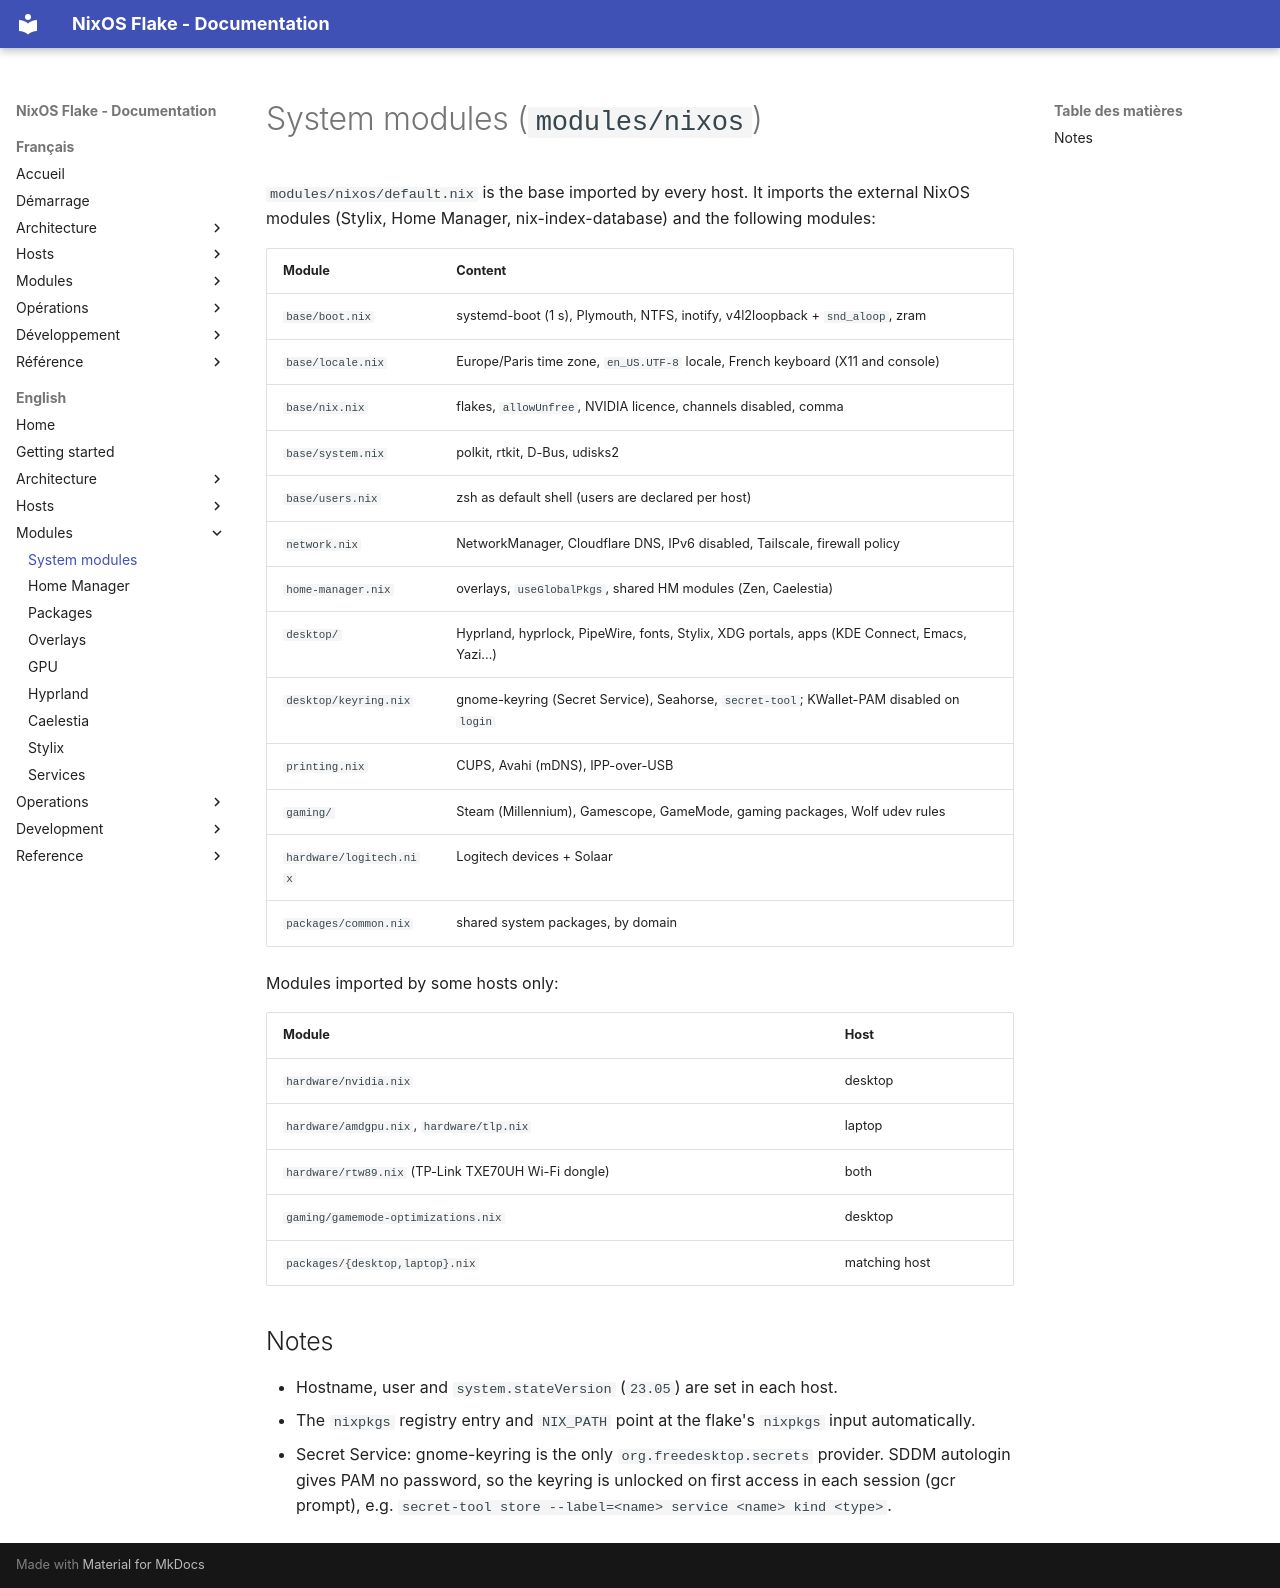

repository: llafon-analytics/nixos · page: en/modules/system/index.html · generator: mkdocs

# System modules (`modules/nixos`)

`modules/nixos/default.nix` is the base imported by every host. It imports the external NixOS
modules (Stylix, Home Manager, nix-index-database) and the following modules:

| Module | Content |
|---|---|
| `base/boot.nix` | systemd-boot (1 s), Plymouth, NTFS, inotify, v4l2loopback + `snd_aloop`, zram |
| `base/locale.nix` | Europe/Paris time zone, `en_US.UTF-8` locale, French keyboard (X11 and console) |
| `base/nix.nix` | flakes, `allowUnfree`, NVIDIA licence, channels disabled, comma |
| `base/system.nix` | polkit, rtkit, D-Bus, udisks2 |
| `base/users.nix` | zsh as default shell (users are declared per host) |
| `network.nix` | NetworkManager, Cloudflare DNS, IPv6 disabled, Tailscale, firewall policy |
| `home-manager.nix` | overlays, `useGlobalPkgs`, shared HM modules (Zen, Caelestia) |
| `desktop/` | Hyprland, hyprlock, PipeWire, fonts, Stylix, XDG portals, apps (KDE Connect, Emacs, Yazi…) |
| `desktop/keyring.nix` | gnome-keyring (Secret Service), Seahorse, `secret-tool`; KWallet-PAM disabled on `login` |
| `printing.nix` | CUPS, Avahi (mDNS), IPP-over-USB |
| `gaming/` | Steam (Millennium), Gamescope, GameMode, gaming packages, Wolf udev rules |
| `hardware/logitech.nix` | Logitech devices + Solaar |
| `packages/common.nix` | shared system packages, by domain |

Modules imported by some hosts only:

| Module | Host |
|---|---|
| `hardware/nvidia.nix` | desktop |
| `hardware/amdgpu.nix`, `hardware/tlp.nix` | laptop |
| `hardware/rtw89.nix` (TP-Link TXE70UH Wi-Fi dongle) | both |
| `gaming/gamemode-optimizations.nix` | desktop |
| `packages/{desktop,laptop}.nix` | matching host |

## Notes

- Hostname, user and `system.stateVersion` (`23.05`) are set in each host.
- The `nixpkgs` registry entry and `NIX_PATH` point at the flake's `nixpkgs` input automatically.
- Secret Service: gnome-keyring is the only `org.freedesktop.secrets` provider. SDDM autologin gives PAM no password, so the keyring is unlocked on first access in each session (gcr prompt), e.g. `secret-tool store --label=<name> service <name> kind <type>`.
